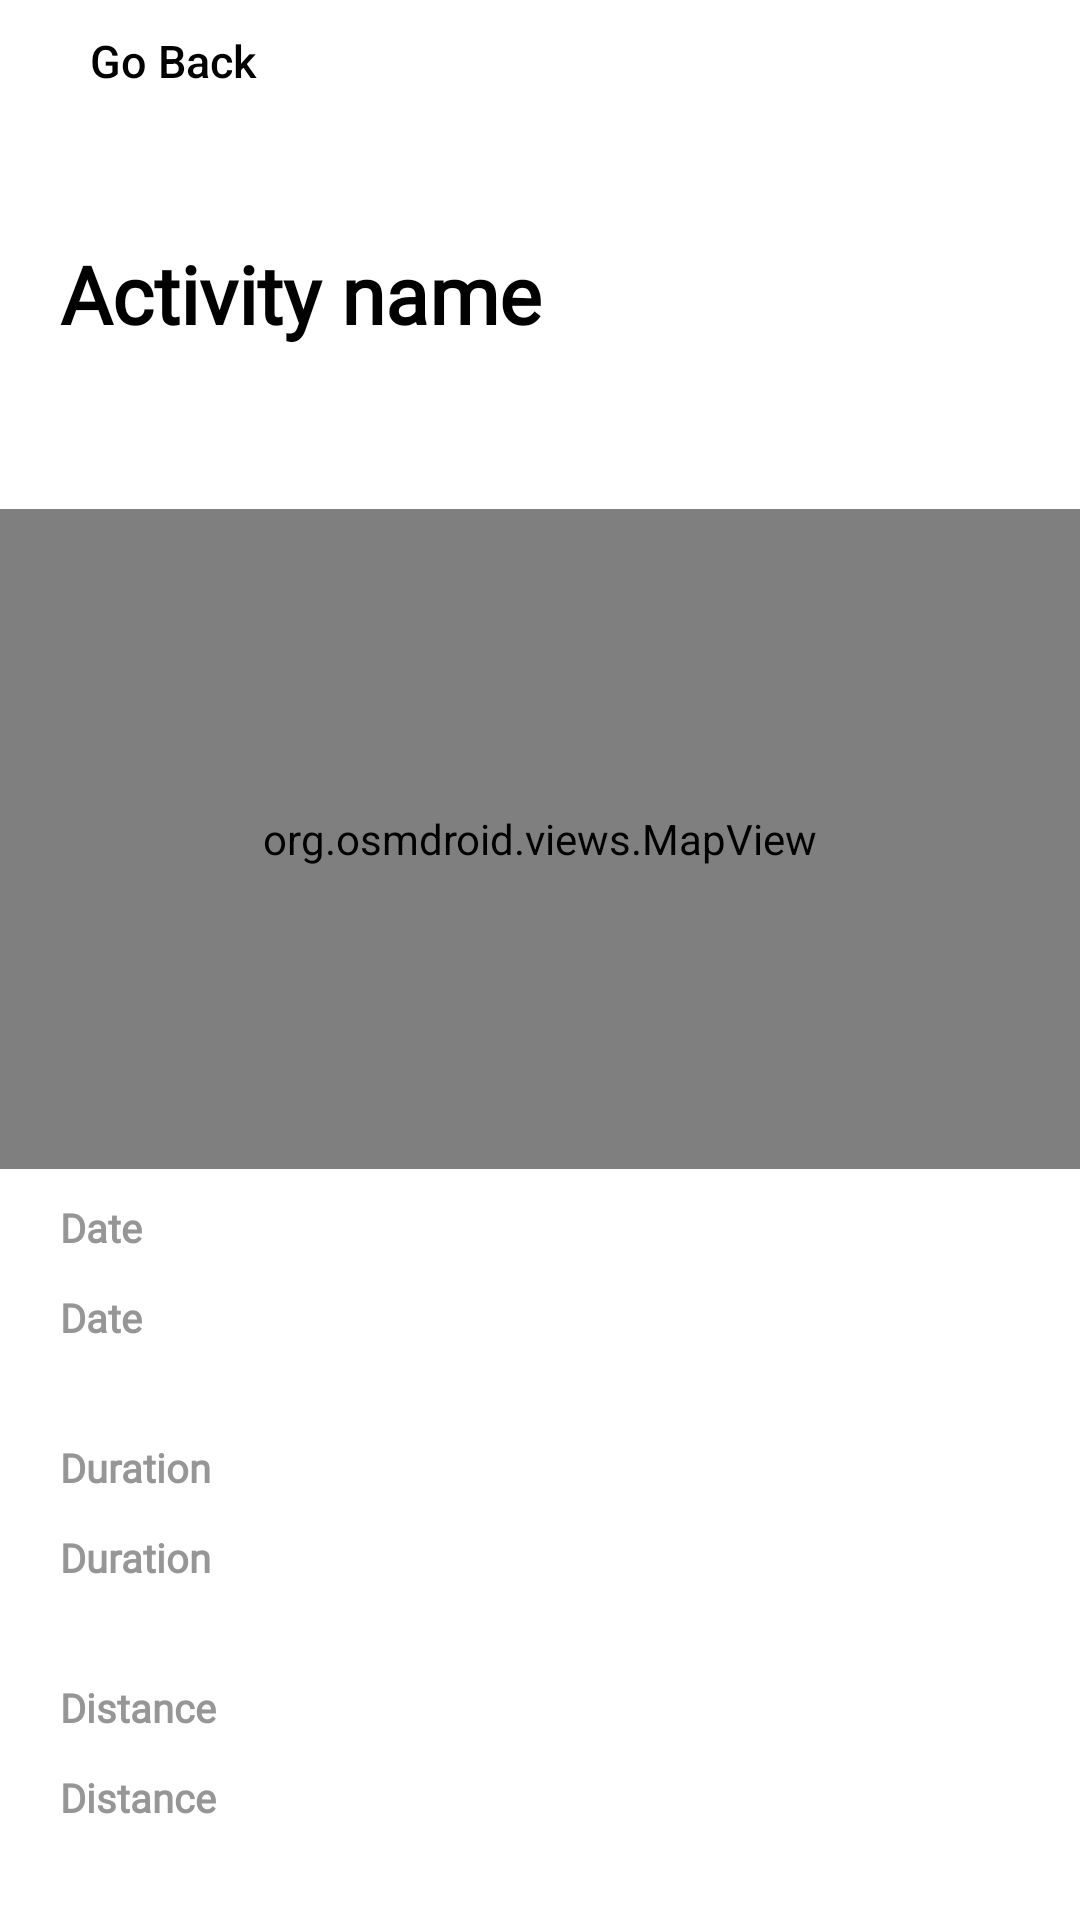

This screen was rendered from an Android layout file. Write that file and the resources it references.
<!-- AndroidManifest.xml: application theme Theme.Tvaprojekt -->
<!-- res/layout/view_activity.xml -->
<?xml version="1.0" encoding="utf-8"?>
<androidx.constraintlayout.widget.ConstraintLayout xmlns:android="http://schemas.android.com/apk/res/android"
    xmlns:app="http://schemas.android.com/apk/res-auto"
    xmlns:tools="http://schemas.android.com/tools"
    android:layout_width="match_parent"
    android:layout_height="match_parent"
    tools:context=".ViewActivity">

    <FrameLayout
        android:id="@+id/enter_activity_main"
        android:layout_width="500px"
        android:layout_height="130px"
        android:layout_marginStart="30px"
        android:layout_marginTop="30px"
        app:layout_constraintStart_toStartOf="parent"
        app:layout_constraintTop_toTopOf="parent">

        <Button
            android:id="@+id/go_back_button"
            android:layout_width="500px"
            android:layout_marginStart="20dp"
            android:gravity="left"
            android:layout_height="130px"
            android:layout_gravity="fill"
            android:background="#0000"
            android:text="@string/go_back"
            android:textAllCaps="false"
            android:textColor="@color/black"
            android:textSize="45px"
            app:backgroundTint="@color/white"
            android:onClick="closeEnterActivity"/>

        <ImageButton
            android:id="@+id/go_back"
            android:layout_width="40px"
            android:layout_height="120px"
            android:background="#0000"
            android:contentDescription="@string/enter_activity"
            android:src="@drawable/go_back"
            android:onClick="closeEnterActivity"/>
    </FrameLayout>

    <TextView
        android:id="@+id/textName"
        android:layout_width="213dp"
        android:layout_height="49dp"
        android:layout_marginStart="20dp"
        android:layout_marginTop="80dp"
        android:fontFamily="@font/open_sans"
        android:text="@string/activity_name"
        android:textColor="@color/black"
        android:textFontWeight="900"
        android:textSize="80px"
        app:layout_constraintStart_toStartOf="parent"
        app:layout_constraintTop_toTopOf="parent" />

    <org.osmdroid.views.MapView
        android:id="@+id/mapView"
        android:layout_width="match_parent"
        android:layout_height="220dp"
        app:layout_constraintBottom_toTopOf="@+id/textDate"
        app:layout_constraintEnd_toEndOf="parent"
        app:layout_constraintStart_toStartOf="parent"
        app:layout_constraintTop_toBottomOf="@+id/textName" />

    <TextView
        android:id="@+id/textDateName"
        android:layout_width="wrap_content"
        android:layout_height="wrap_content"
        android:layout_marginStart="20dp"
        android:layout_marginTop="400dp"
        android:fontFamily="@font/open_sans"
        android:text="@string/date"
        android:textColor="@color/text_grey"
        android:textFontWeight="900"
        android:textSize="40px"
        app:layout_constraintStart_toStartOf="parent"
        app:layout_constraintTop_toTopOf="parent" />

    <TextView
        android:id="@+id/textDate"
        android:layout_width="wrap_content"
        android:layout_height="wrap_content"
        android:layout_marginStart="20dp"
        android:layout_marginTop="430dp"
        android:fontFamily="@font/open_sans"
        android:text="@string/date"
        android:textColor="@color/text_grey"
        android:textFontWeight="900"
        android:textSize="40px"
        app:layout_constraintStart_toStartOf="parent"
        app:layout_constraintTop_toTopOf="parent" />


    <TextView
        android:id="@+id/textDurationName"
        android:layout_width="wrap_content"
        android:layout_height="wrap_content"
        android:layout_marginStart="20dp"
        android:layout_marginTop="480dp"
        android:fontFamily="@font/open_sans"
        android:text="@string/duration"
        android:textColor="@color/text_grey"
        android:textFontWeight="900"
        android:textSize="40px"
        app:layout_constraintStart_toStartOf="parent"
        app:layout_constraintTop_toTopOf="parent" />

    <TextView
        android:id="@+id/textDuration"
        android:layout_width="wrap_content"
        android:layout_height="wrap_content"
        android:layout_marginStart="20dp"
        android:layout_marginTop="510dp"
        android:fontFamily="@font/open_sans"
        android:text="@string/duration"
        android:textColor="@color/text_grey"
        android:textFontWeight="900"
        android:textSize="40px"
        app:layout_constraintStart_toStartOf="parent"
        app:layout_constraintTop_toTopOf="parent" />

    <TextView
        android:id="@+id/textDistanceName"
        android:layout_width="wrap_content"
        android:layout_height="wrap_content"
        android:layout_marginStart="20dp"
        android:layout_marginTop="560dp"
        android:fontFamily="@font/open_sans"
        android:text="@string/distance"
        android:textColor="@color/text_grey"
        android:textFontWeight="900"
        android:textSize="40px"
        app:layout_constraintStart_toStartOf="parent"
        app:layout_constraintTop_toTopOf="parent" />

    <TextView
        android:id="@+id/textDistance"
        android:layout_width="wrap_content"
        android:layout_height="wrap_content"
        android:layout_marginStart="20dp"
        android:layout_marginTop="590dp"
        android:fontFamily="@font/open_sans"
        android:text="@string/distance"
        android:textColor="@color/text_grey"
        android:textFontWeight="900"
        android:textSize="40px"
        app:layout_constraintStart_toStartOf="parent"
        app:layout_constraintTop_toTopOf="parent" />

</androidx.constraintlayout.widget.ConstraintLayout>
<!-- resources referenced by this layout -->
<resources>
  <color name="black">#FF000000</color>
  <color name="text_grey">#969696</color>
  <color name="white">#FFFFFFFF</color>
  <string name="activity_name">Activity name</string>
  <string name="date">Date</string>
  <string name="distance">Distance</string>
  <string name="duration">Duration</string>
  <string name="enter_activity">Enter Activity</string>
  <string name="go_back">Go Back</string>
  <style name="Theme.Tvaprojekt" parent="Theme.MaterialComponents.DayNight.DarkActionBar">
          
          <item name="colorPrimary">@color/purple_500</item>
          <item name="colorPrimaryVariant">@color/purple_700</item>
          <item name="colorOnPrimary">@color/white</item>
          
          <item name="colorSecondary">@color/teal_200</item>
          <item name="colorSecondaryVariant">@color/teal_700</item>
          <item name="colorOnSecondary">@color/black</item>
          
          <item name="android:statusBarColor">?attr/colorPrimaryVariant</item>
          
      </style>
  <color name="purple_500">#FF6200EE</color>
  <color name="purple_700">#FF3700B3</color>
  <color name="teal_200">#FF03DAC5</color>
  <color name="teal_700">#FF018786</color>
</resources>
